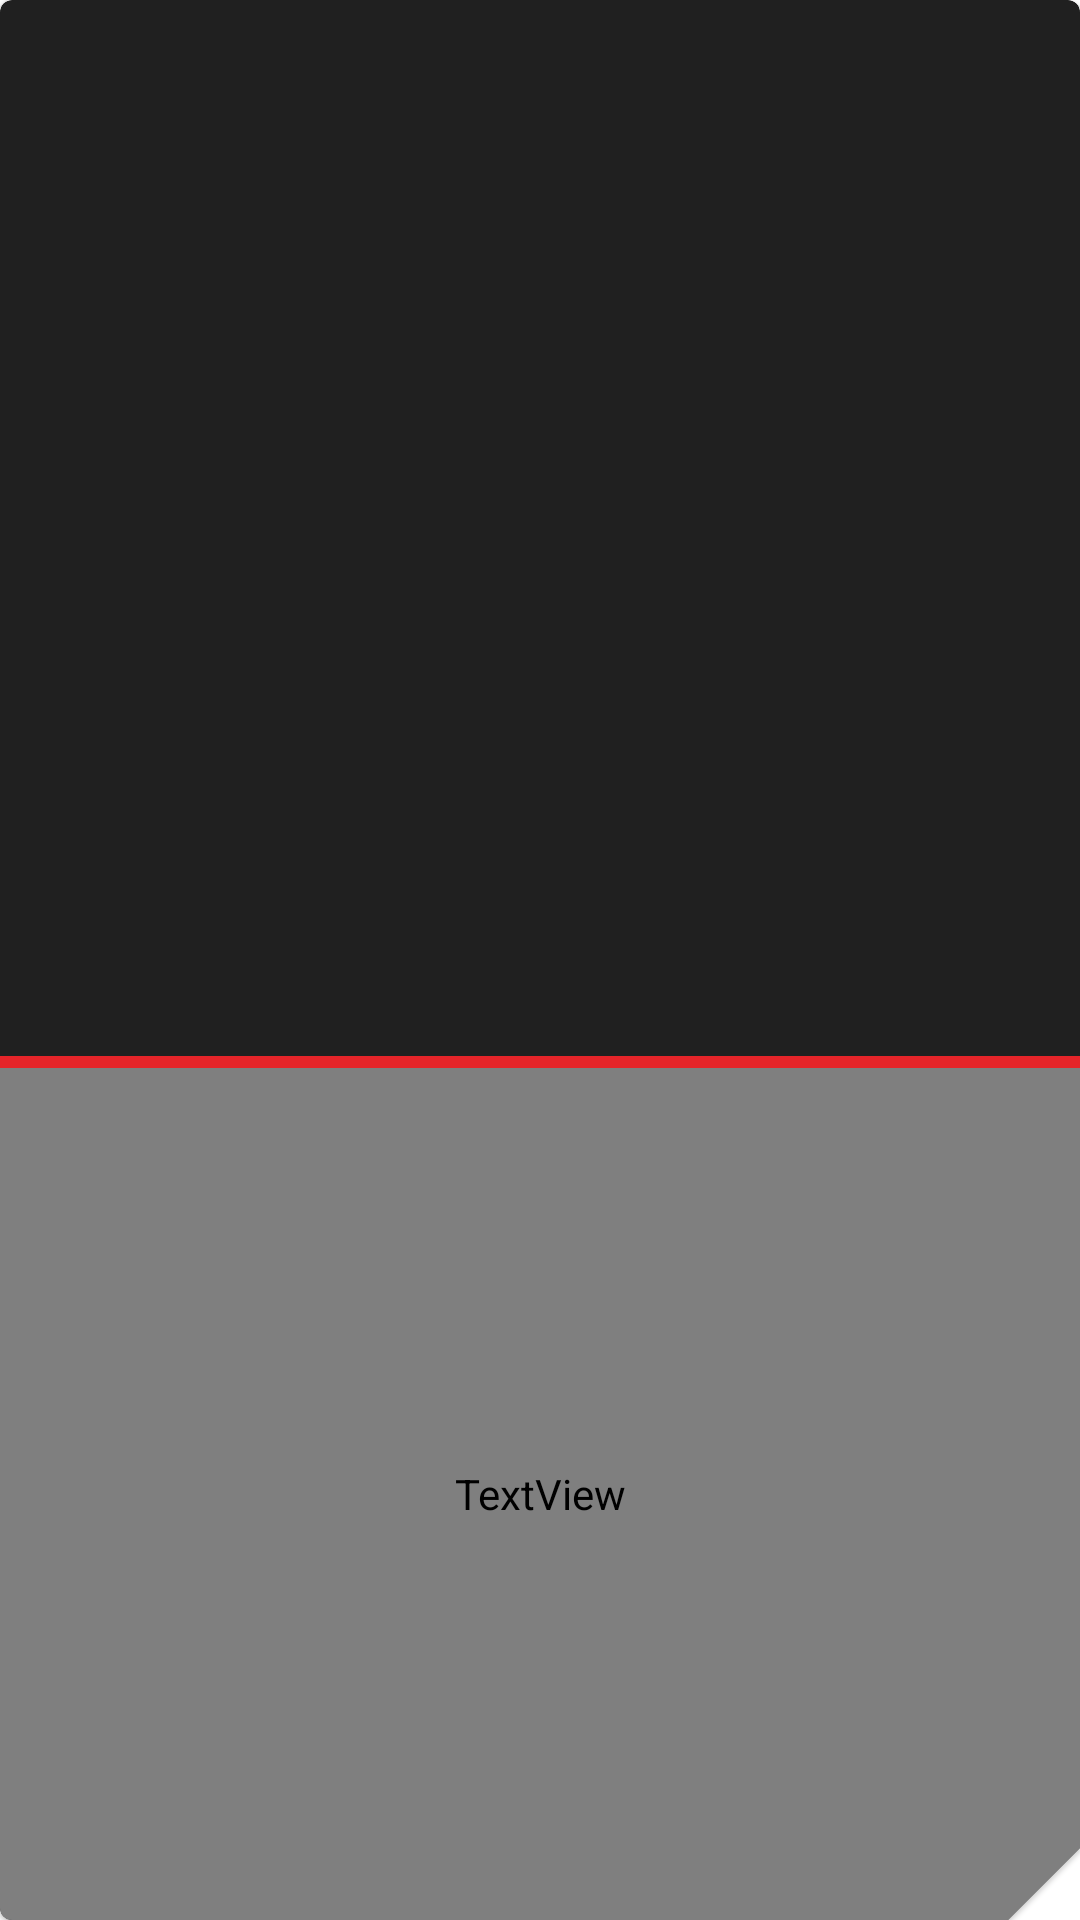

Reconstruct the res/layout file that produces this screen, plus the resources it refers to.
<!-- AndroidManifest.xml: application theme Theme.Marvel -->
<!-- res/layout/character_item.xml -->
<?xml version="1.0" encoding="utf-8"?>
<com.google.android.material.card.MaterialCardView xmlns:android="http://schemas.android.com/apk/res/android"
    xmlns:app="http://schemas.android.com/apk/res-auto"
    xmlns:tools="http://schemas.android.com/tools"
    android:id="@+id/card"
    android:layout_width="wrap_content"
    android:layout_height="250dp"
    android:layout_gravity="center"
    android:layout_margin="8dp"
    android:layout_weight="1"
    app:cardBackgroundColor="@color/black_gray"
    app:cardPreventCornerOverlap="false"
    app:shapeAppearance="@style/Card.CornerBottomRightCut"
    tools:context=".screens.home.HomeActivity">

    <androidx.constraintlayout.widget.ConstraintLayout
        android:layout_width="match_parent"
        android:layout_height="match_parent">

        <ImageView
            android:id="@+id/image"
            android:layout_width="match_parent"
            android:layout_height="0dp"
            android:scaleType="centerCrop"
            android:transitionName="@string/transition_image_view"
            app:layout_constraintBottom_toTopOf="@+id/guideline"
            app:layout_constraintTop_toTopOf="parent"
            tools:src="@drawable/profile_placeholder" />

        <androidx.constraintlayout.widget.Guideline
            android:id="@+id/guideline"
            android:layout_width="match_parent"
            android:layout_height="wrap_content"
            android:orientation="horizontal"
            app:layout_constraintGuide_percent="0.55" />

        <androidx.appcompat.widget.LinearLayoutCompat
            android:layout_width="match_parent"
            android:layout_height="0dp"
            android:orientation="vertical"
            app:layout_constraintBottom_toBottomOf="parent"
            app:layout_constraintTop_toBottomOf="@+id/guideline">

            <View
                android:layout_width="match_parent"
                android:layout_height="4dp"
                android:background="@color/red" />

            <TextView
                android:id="@+id/title"
                android:layout_width="match_parent"
                android:layout_height="wrap_content"
                android:layout_weight="1"
                android:ellipsize="end"
                android:padding="16dp"
                style="@style/TitleRobotoCondensed"
                android:textAllCaps="true"
                android:textColor="@color/white"
                android:textSize="14sp"
                tools:text="Name" />

        </androidx.appcompat.widget.LinearLayoutCompat>

    </androidx.constraintlayout.widget.ConstraintLayout>

</com.google.android.material.card.MaterialCardView>
<!-- resources referenced by this layout -->
<resources>
  <color name="black_gray">#202020</color>
  <color name="red">#e62429</color>
  <color name="white">#FFFFFFFF</color>
  <string name="transition_image_view">default_transition</string>
  <style name="Card.CornerBottomRightCut" parent="ShapeAppearance.MaterialComponents">
          <item name="cornerFamilyBottomRight">cut</item>
          <item name="cornerSizeBottomRight">24dp</item>
          <item name="cornerSizeBottomLeft">4dp</item>
          <item name="cornerSizeTopLeft">4dp</item>
          <item name="cornerSizeTopRight">4dp</item>
      </style>
  
  
      //Text styles
  <style name="TitleRobotoCondensed" parent="RobotoCondensedBold">
          <item name="android:textSize">16sp</item>
          <item name="lineSpacing">1px</item>
      </style>
  <style name="Theme.Marvel" parent="Theme.MaterialComponents.Light">
          <item name="windowActionBar">false</item>
          <item name="windowNoTitle">true</item>
          
          <item name="colorPrimary">@color/red</item>
          <item name="colorPrimaryVariant">@color/black_gray</item>
          <item name="colorOnPrimary">@color/white</item>
          
          <item name="android:statusBarColor" tools:targetApi="l">?attr/colorPrimaryVariant</item>
          
      </style>
  <style name="RobotoCondensedBold">
          <item name="android:fontFamily">@font/roboto_condensed_800</item>
      </style>
</resources>
